Run: headless pygame with SDL's dummy video driver; simulated clock (each Clock.tick advances the game by its frame time, no real sleeping); random seed 0; keys injected as events and as key.get_pressed() state; no mouse input.
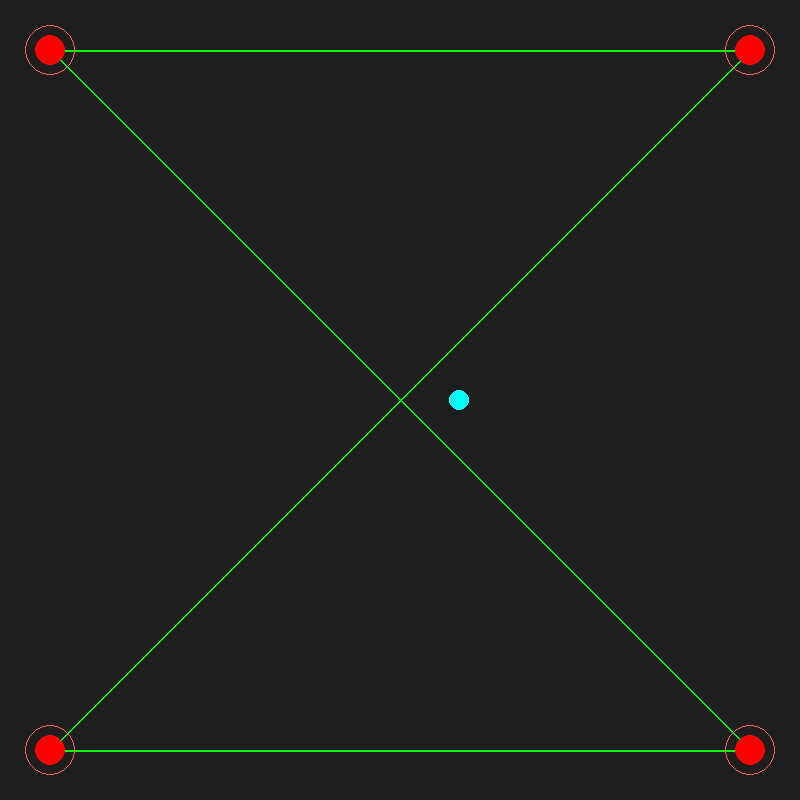
Frame 1 of 4 · flips 1–60 · no input
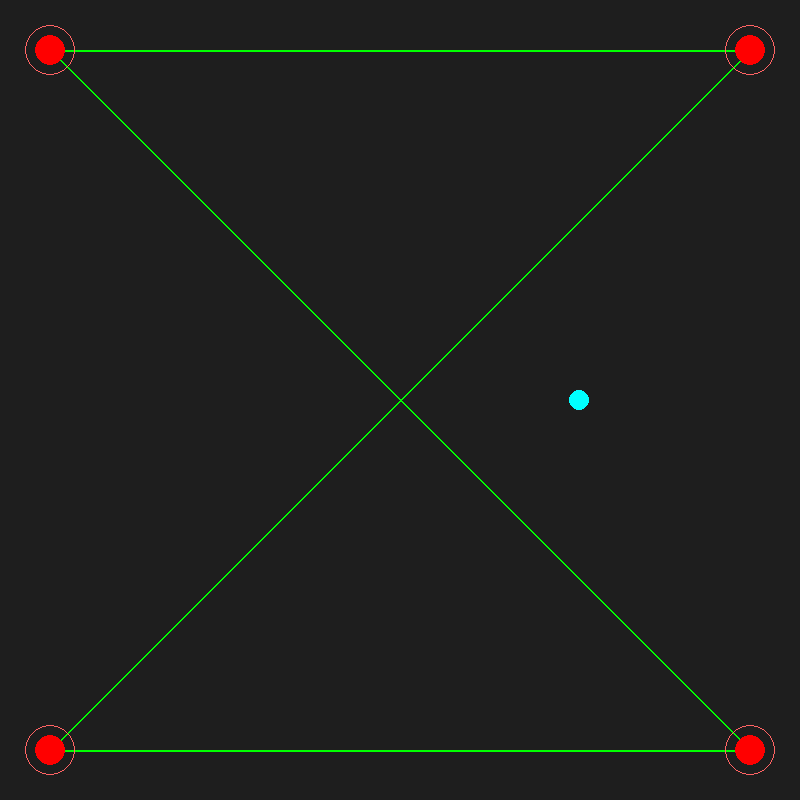
Frame 2 of 4 · flips 61–180 · tapped SPACE, RETURN · held RIGHT (→), D
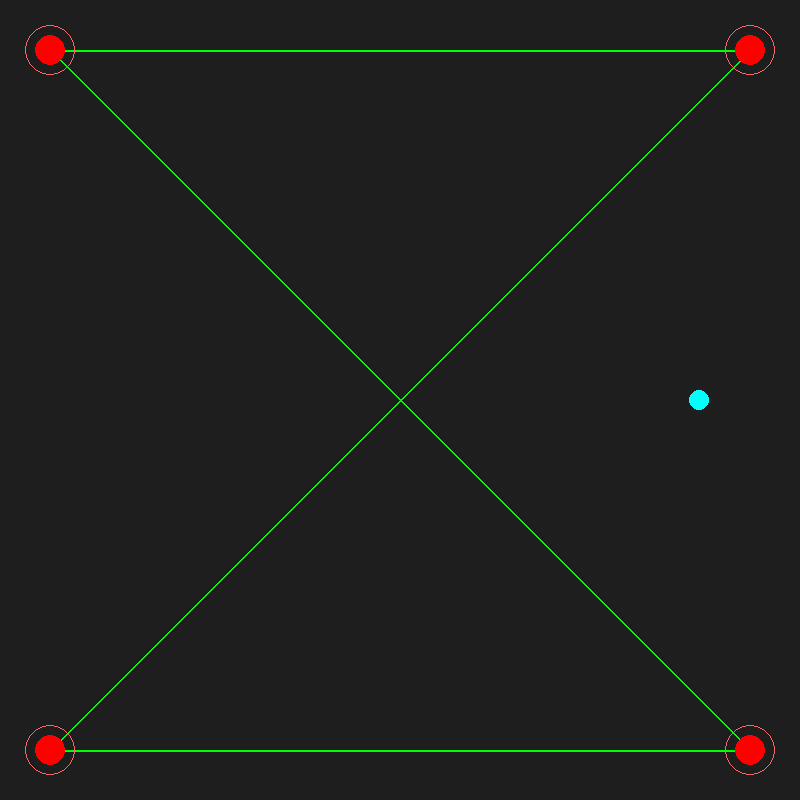
Frame 3 of 4 · flips 181–300 · held DOWN (↓), S
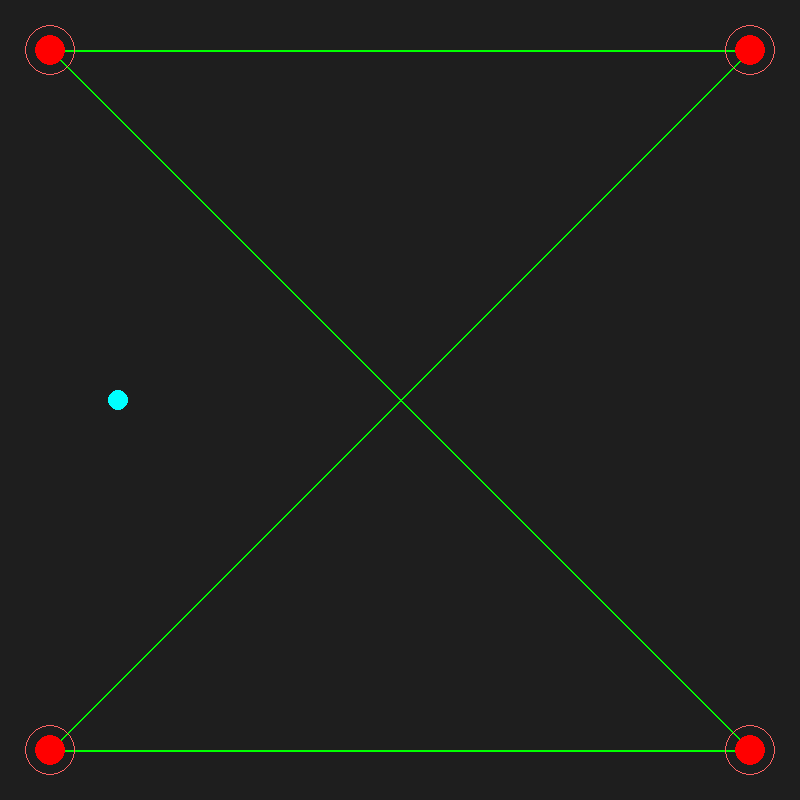
Frame 4 of 4 · flips 301–420 · held LEFT (←), A, UP (↑), W

The pygame program that drew these frames:

import pygame
import sys

# Inicializar Pygame
pygame.init()

# Dimensiones de la ventana (El mapa)
ANCHO, ALTO = 800, 800
pantalla = pygame.display.set_mode((ANCHO, ALTO))
pygame.display.set_caption("Mapa del Merodeador - Marauder's Map")

# Colores
FONDO = (30, 30, 30) # Gris oscuro
LINEAS = (0, 255, 0) # Verde hacker
ESP32_COLOR = (255, 0, 0) # Rojo
PUNTO_COLOR = (0, 255, 255) # Cian

# Posiciones de los 4 ESP32 en las esquinas (X, Y)
esp32_posiciones = [
    (50, 50),     # Esquina superior izquierda
    (750, 50),    # Esquina superior derecha
    (50, 750),    # Esquina inferior izquierda
    (750, 750)    # Esquina inferior derecha
]

# Posición inicial del dispositivo a rastrear (simulada)
dispositivo_x, dispositivo_y = 400, 400

# Bucle principal
reloj = pygame.time.Clock()
ejecutando = True

while ejecutando:
    for evento in pygame.event.get():
        if evento.type == pygame.QUIT:
            ejecutando = False

    # Dibujar fondo
    pantalla.fill(FONDO)

    # Dibujar las líneas del cuadrado (El perímetro del mapa)
    pygame.draw.polygon(pantalla, LINEAS, esp32_posiciones, 2)

    # Dibujar los ESP32 (Nodos)
    for pos in esp32_posiciones:
        pygame.draw.circle(pantalla, ESP32_COLOR, pos, 15)
        # Dibujar un halo de señal
        pygame.draw.circle(pantalla, (255, 100, 100), pos, 25, 1)

    # Dibujar el dispositivo rastreado (La "huella" en el mapa)
    pygame.draw.circle(pantalla, PUNTO_COLOR, (dispositivo_x, dispositivo_y), 10)
    
    # Simular movimiento (para probar la visualización)
    # En el código real, estas coordenadas vendrían del script de trilateración
    dispositivo_x += 1
    if dispositivo_x > 750:
        dispositivo_x = 50

    # Actualizar pantalla
    pygame.display.flip()
    reloj.tick(60) # 60 fotogramas por segundo

pygame.quit()
sys.exit()
